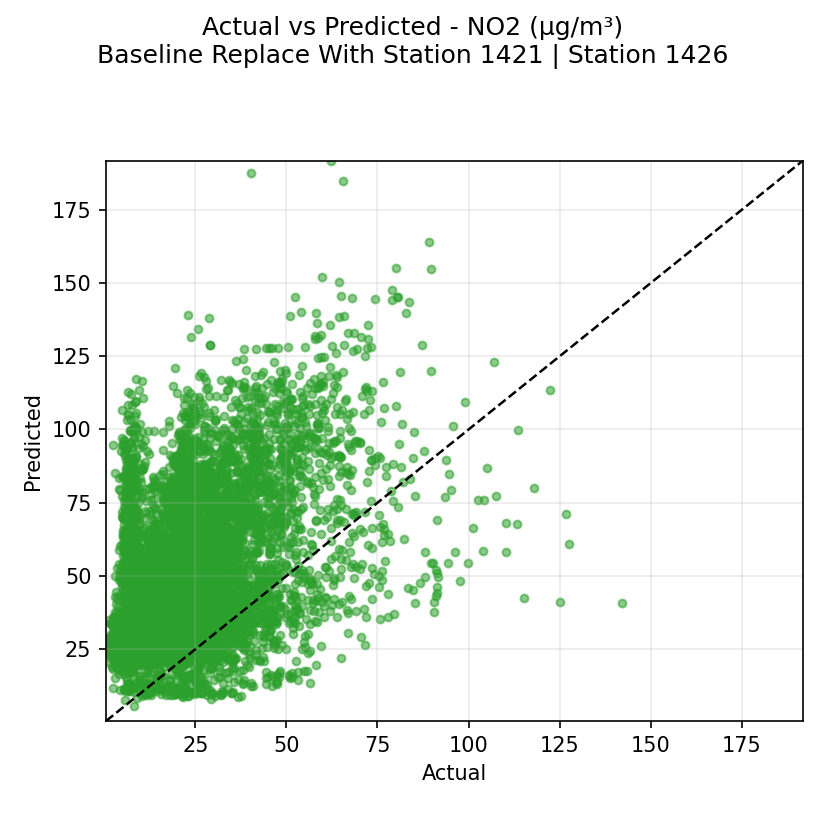

The file beside this chart, header and first rows:
actual, prediction
23.03, 58.1
20.67, 55.5
18.9, 53.6
20.8, 59.1
21.75, 61.02
23.2, 62.4
22.52, 62.72
23.67, 63.22
23.72, 58.62
19.9, 56.98
19.42, 59.28
18.75, 60.5
19.75, 65.12
22.25, 64.42
21.22, 64.5
23.9, 66.0
24.65, 67.52
21.0, 70.88
18.73, 71.05
21.0, 67.0
21.68, 72.55
23.1, 72.95
26.15, 69.42
25.62, 69.65
24.22, 62.02
20.25, 55.92
19.2, 52.6
19.62, 51.03
18.4, 57.52
20.92, 55.1
20.82, 50.68
23.35, 48.6
23.6, 48.78
20.92, 54.53
20.8, 58.45
20.62, 60.92
19.95, 68.53
21.82, 74.18
24.65, 73.68
24.3, 79.43
26.8, 81.88
25.02, 87.6
22.58, 82.7
20.83, 76.75
20.52, 76.53
25.17, 73.35
24.02, 70.0
23.85, 66.65
24.9, 59.62
21.33, 55.38
16.8, 56.4
19.8, 50.67
21.88, 51.12
23.85, 48.08
23.72, 48.18
23.95, 46.32
23.63, 47.9
22.38, 63.05
19.55, 79.22
20.0, 112.5
... 7,669 more rows
